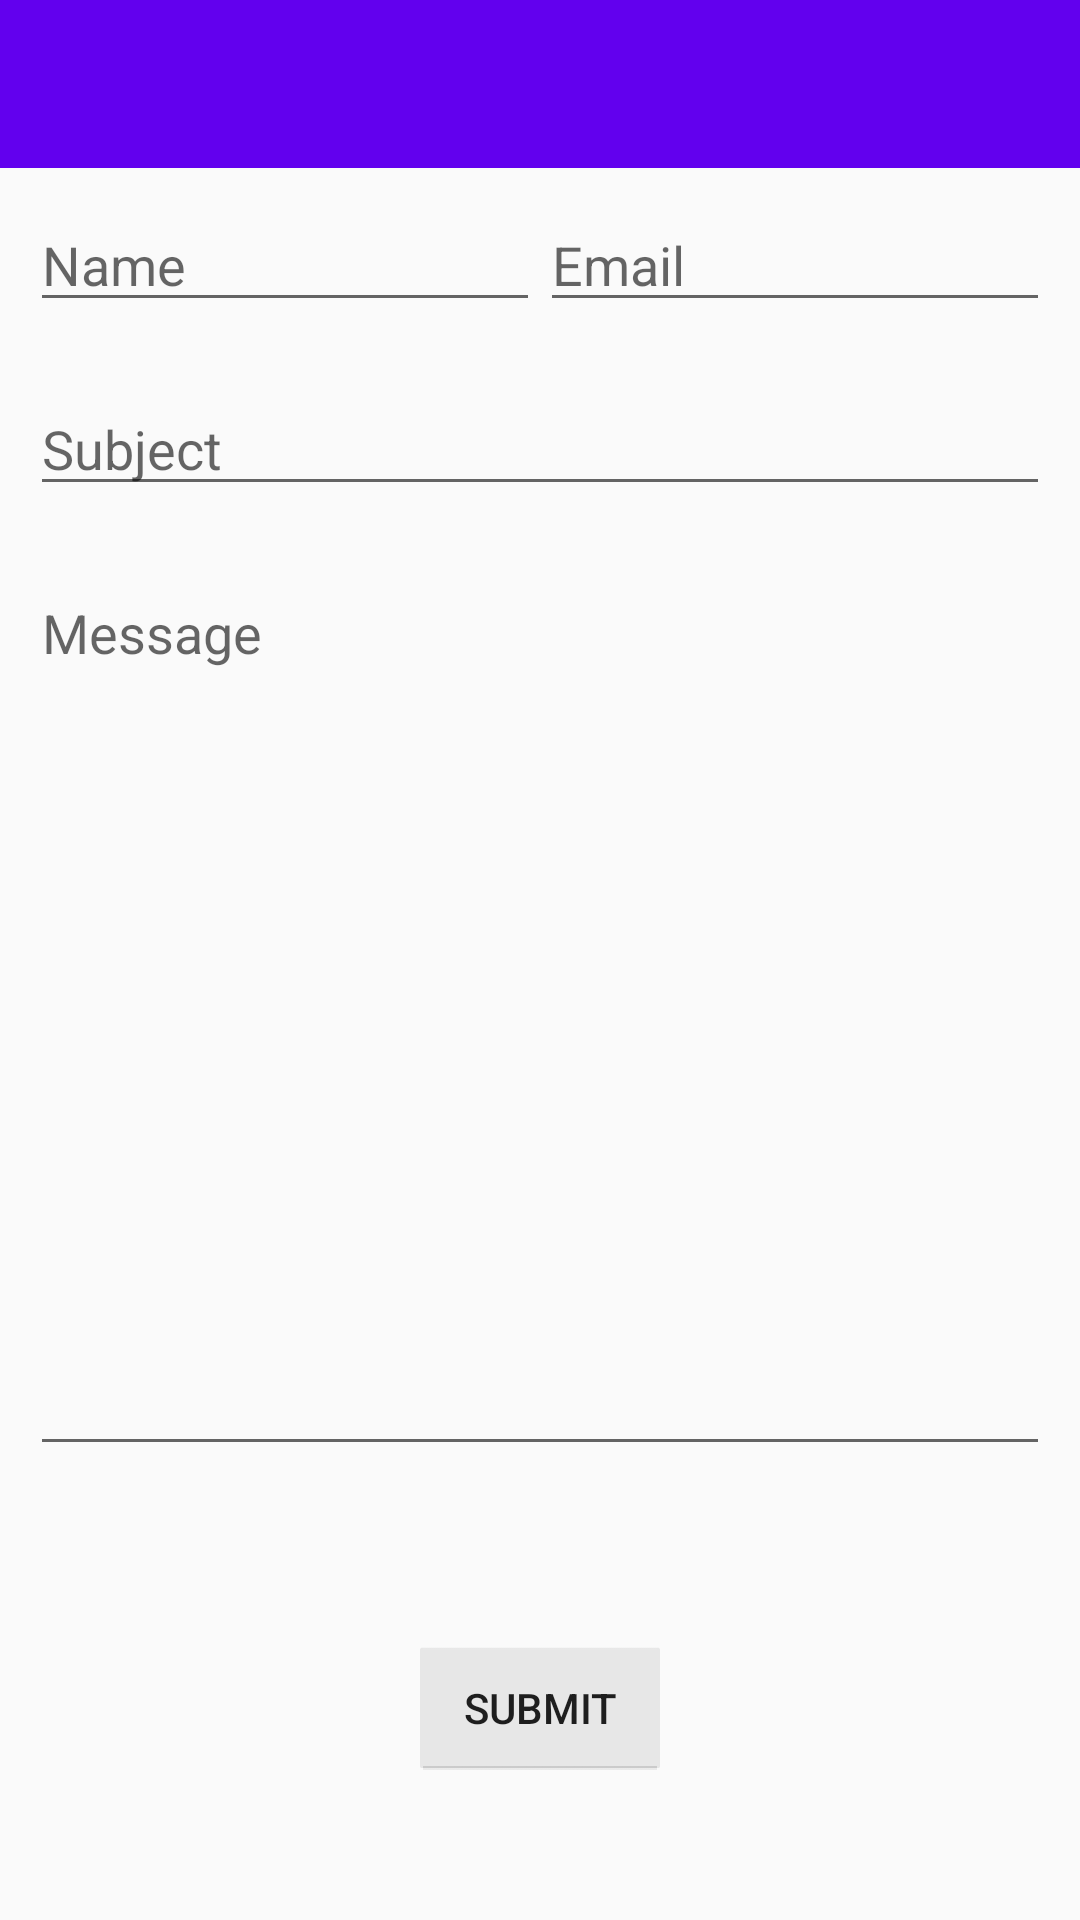

Write the Android layout XML for this screen, with the resource values it uses.
<!-- AndroidManifest.xml: application theme AppThemeNoActionBar -->
<!-- res/layout/activity_main.xml -->
<?xml version="1.0" encoding="utf-8"?>
<LinearLayout xmlns:android="http://schemas.android.com/apk/res/android"
    xmlns:app="http://schemas.android.com/apk/res-auto"
    xmlns:tools="http://schemas.android.com/tools"
    android:layout_width="match_parent"
    android:layout_height="match_parent"
    android:orientation="vertical"
    >
    <include layout="@layout/toolbar"></include>
<RelativeLayout
    android:layout_width="match_parent"
    android:layout_height="match_parent"
    tools:context="com.example.sumankhatiwada.firstapp.day1.MainActivity"
    >



    <LinearLayout

        android:id="@+id/linear_Header"
        android:layout_width="match_parent"
        android:layout_height="wrap_content"
        android:layout_margin="10dp"
        android:orientation="horizontal"
        android:weightSum="2">

        <EditText

            android:id="@+id/etName"
            android:layout_width="match_parent"
            android:layout_height="match_parent"
            android:layout_weight="1"
            android:hint="@string/name" />

        <EditText

            android:id="@+id/et_email"
            android:layout_width="match_parent"
            android:layout_height="match_parent"
            android:layout_weight="1"
            android:hint="@string/email" />
    </LinearLayout>

    <LinearLayout
        android:id="@+id/linear_Subject"
        android:layout_width="match_parent"
        android:layout_height="wrap_content"
        android:layout_below="@+id/linear_Header"
        android:layout_margin="10dp">

        <EditText
            android:id="@+id/et_subject"
            android:layout_width="match_parent"
            android:layout_height="match_parent"
            android:hint="@string/subject" />
    </LinearLayout>

    <LinearLayout
        android:id="@+id/linear_Body"
        android:layout_width="match_parent"
        android:layout_height="300dp"
        android:layout_below="@+id/linear_Subject"
        android:layout_margin="10dp">

        <EditText
            android:id="@+id/et_Message"
            android:layout_width="match_parent"
            android:layout_height="match_parent"
            android:gravity="top"
            android:hint="@string/message" />
    </LinearLayout>
    <LinearLayout
        android:id="@+id/linear_btnSubmit"
        android:layout_width="match_parent"
        android:layout_height="match_parent"
        android:layout_below="@+id/linear_Body"
        android:layout_margin="10dp"
        android:gravity="center"
        >

        <Button
            android:id="@+id/btn_submit"
            android:layout_width="wrap_content"
            android:layout_height="wrap_content"
            android:text="Submit"
            style="@android:style/Holo.Light.SegmentedButton"
            />

    </LinearLayout>



</RelativeLayout>
</LinearLayout>
<!-- res/layout/toolbar.xml (included above) -->
<?xml version="1.0" encoding="utf-8"?>
<android.support.v7.widget.Toolbar xmlns:android="http://schemas.android.com/apk/res/android"
    xmlns:app="http://schemas.android.com/apk/res-auto"
    android:id="@+id/toolbar"
    style="@style/ToolBarStyle.Event"
    android:layout_width="match_parent"
    android:layout_height="?attr/actionBarSize"
    android:background="@color/colorPrimary"
    app:layout_collapseMode="parallax" />
<!-- resources referenced by this layout -->
<resources>
  <string name="email">Email</string>
  <string name="message">Message</string>
  <string name="name">Name</string>
  <string name="subject">Subject</string>
  <style name="ToolBarStyle.Event" parent="ToolBarStyle">
          <item name="titleTextAppearance">@style/TextAppearance.Widget.Event.Toolbar.Title</item>
      </style>
  <style name="AppThemeNoActionBar" parent="Theme.AppCompat.Light.NoActionBar">
          
          <item name="colorPrimary">@color/colorPrimary</item>
          <item name="colorPrimaryDark">@color/colorPrimaryDark</item>
          <item name="android:textViewStyle">@style/RobotoTextViewStyle</item>
  
          <item name="colorAccent">@color/colorAccent</item>
      </style>
  <style name="ToolBarStyle" parent="ToolBarStyle.Base" />
  <style name="TextAppearance.Widget.Event.Toolbar.Title" parent="TextAppearance.Widget.AppCompat.Toolbar.Title">
          
          <item name="android:textStyle">normal</item>
      </style>
  <style name="RobotoTextViewStyle" parent="android:Widget.TextView">
          <item name="android:fontFamily">sans-serif-light</item>
      </style>
  <style name="ToolBarStyle.Base" parent="">
          <item name="popupTheme">@style/ThemeOverlay.AppCompat.Light</item>
          <item name="theme">@style/ThemeOverlay.AppCompat.Dark.ActionBar</item>
      </style>
  <!-- not gathered from this repository: default colours our renderer supplied (Android Studio template values) -->
  <color name="colorPrimary">#FF6200EE</color>
  <color name="colorPrimaryDark">#FF3700B3</color>
  <color name="colorAccent">#FF03DAC5</color>
</resources>
